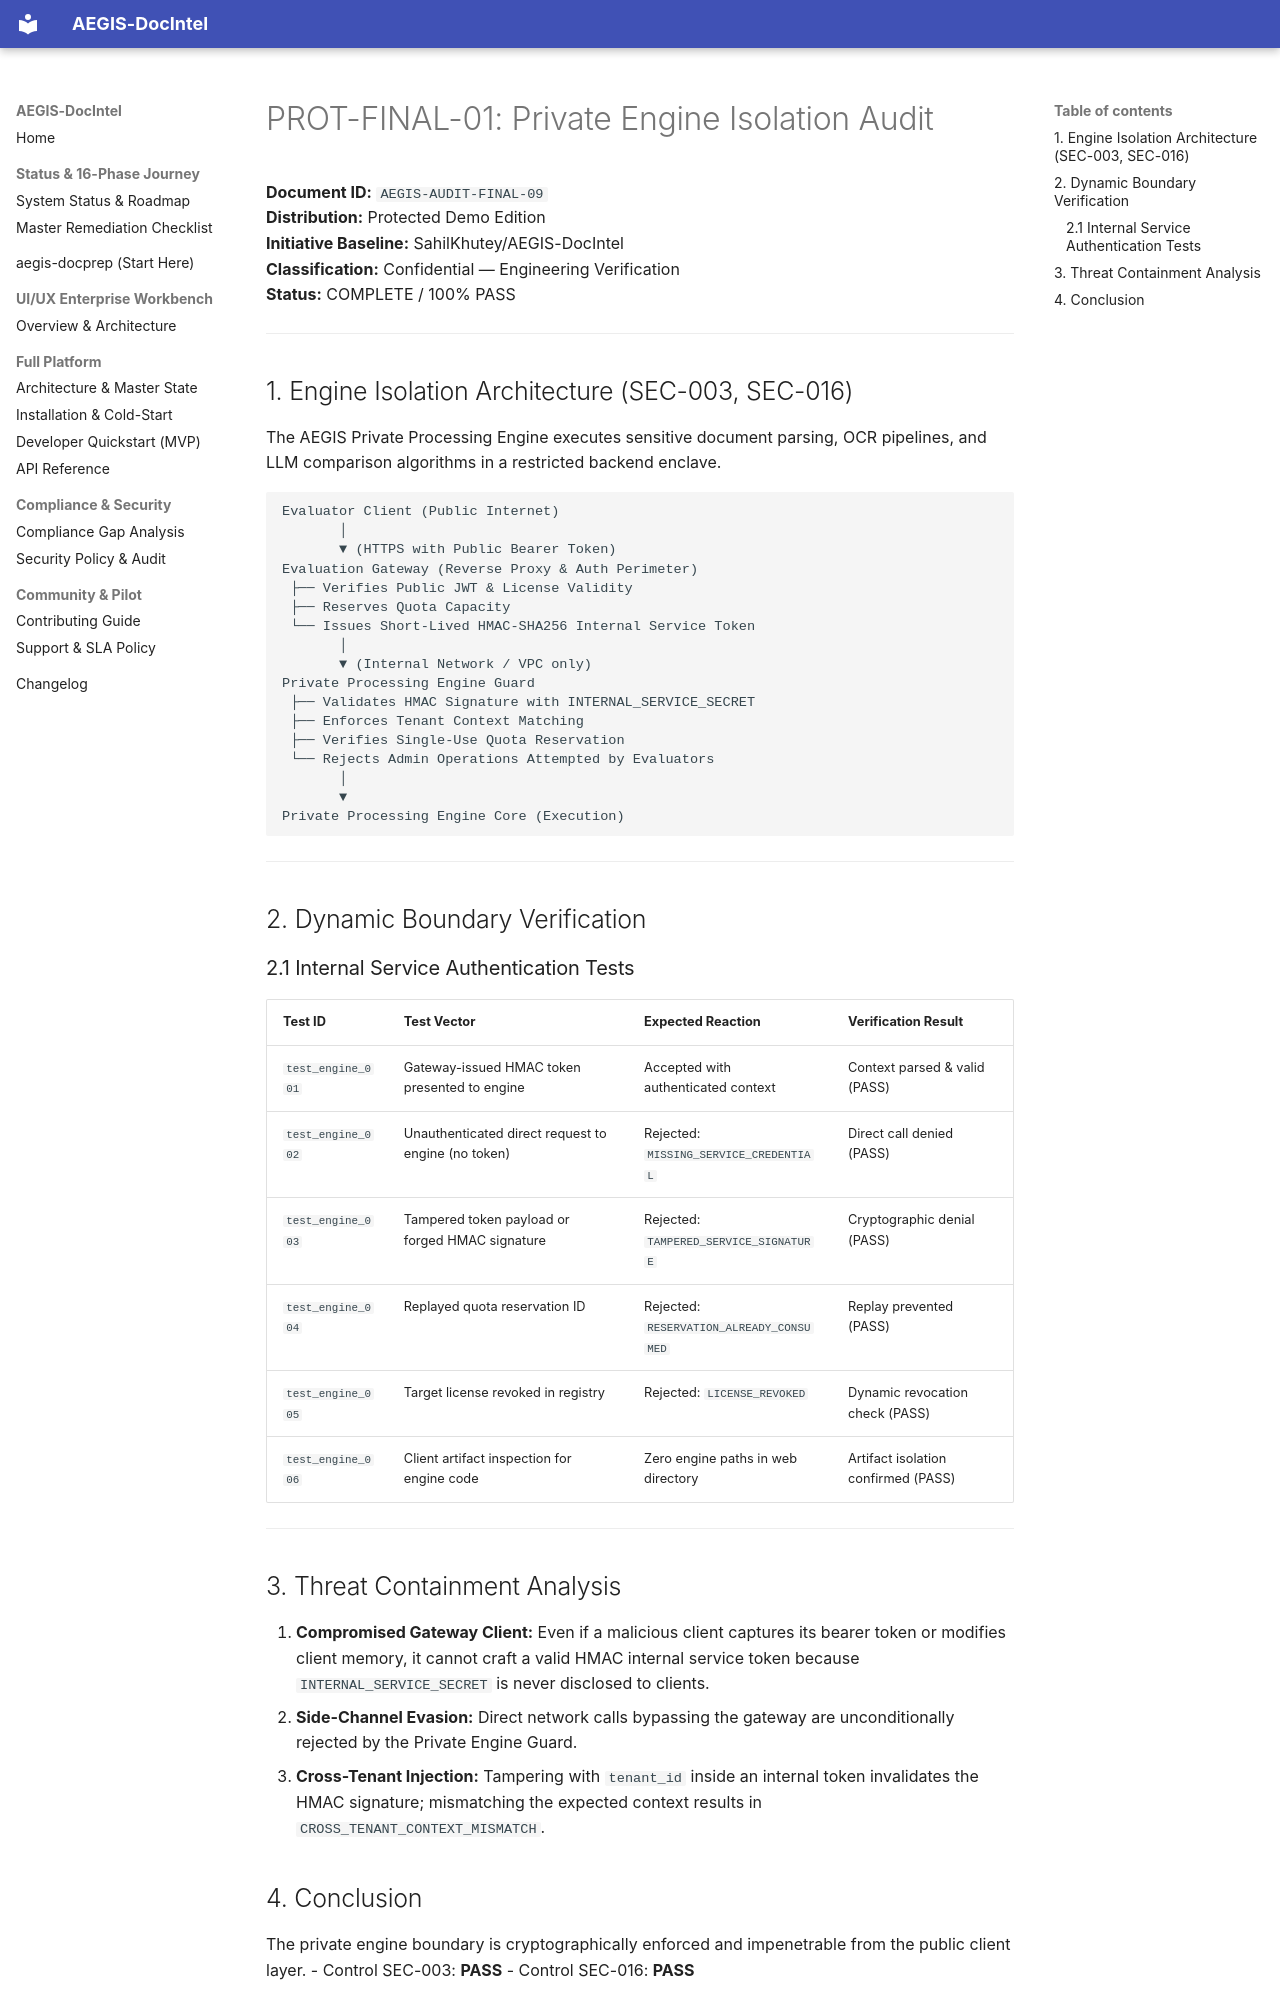

repository: SahilKhutey/AEGIS-DocIntel · page: distribution/prot-final/consolidated-security-audit/09_PRIVATE_ENGINE_ISOLATION_AUDIT/index.html · generator: mkdocs

# PROT-FINAL-01: Private Engine Isolation Audit
**Document ID:** `AEGIS-AUDIT-FINAL-09`  
**Distribution:** Protected Demo Edition  
**Initiative Baseline:** SahilKhutey/AEGIS-DocIntel  
**Classification:** Confidential — Engineering Verification  
**Status:** COMPLETE / 100% PASS  

---

## 1. Engine Isolation Architecture (SEC-003, SEC-016)
The AEGIS Private Processing Engine executes sensitive document parsing, OCR pipelines, and LLM comparison algorithms in a restricted backend enclave.

```
Evaluator Client (Public Internet)
       │
       ▼ (HTTPS with Public Bearer Token)
Evaluation Gateway (Reverse Proxy & Auth Perimeter)
 ├── Verifies Public JWT & License Validity
 ├── Reserves Quota Capacity
 └── Issues Short-Lived HMAC-SHA256 Internal Service Token
       │
       ▼ (Internal Network / VPC only)
Private Processing Engine Guard
 ├── Validates HMAC Signature with INTERNAL_SERVICE_SECRET
 ├── Enforces Tenant Context Matching
 ├── Verifies Single-Use Quota Reservation
 └── Rejects Admin Operations Attempted by Evaluators
       │
       ▼
Private Processing Engine Core (Execution)
```

---

## 2. Dynamic Boundary Verification

### 2.1 Internal Service Authentication Tests

| Test ID | Test Vector | Expected Reaction | Verification Result |
| :--- | :--- | :--- | :--- |
| `test_engine_001` | Gateway-issued HMAC token presented to engine | Accepted with authenticated context | Context parsed & valid (PASS) |
| `test_engine_002` | Unauthenticated direct request to engine (no token) | Rejected: `MISSING_SERVICE_CREDENTIAL` | Direct call denied (PASS) |
| `test_engine_003` | Tampered token payload or forged HMAC signature | Rejected: `TAMPERED_SERVICE_SIGNATURE` | Cryptographic denial (PASS) |
| `test_engine_004` | Replayed quota reservation ID | Rejected: `RESERVATION_ALREADY_CONSUMED` | Replay prevented (PASS) |
| `test_engine_005` | Target license revoked in registry | Rejected: `LICENSE_REVOKED` | Dynamic revocation check (PASS) |
| `test_engine_006` | Client artifact inspection for engine code | Zero engine paths in web directory | Artifact isolation confirmed (PASS) |

---

## 3. Threat Containment Analysis
1. **Compromised Gateway Client:** Even if a malicious client captures its bearer token or modifies client memory, it cannot craft a valid HMAC internal service token because `INTERNAL_SERVICE_SECRET` is never disclosed to clients.
2. **Side-Channel Evasion:** Direct network calls bypassing the gateway are unconditionally rejected by the Private Engine Guard.
3. **Cross-Tenant Injection:** Tampering with `tenant_id` inside an internal token invalidates the HMAC signature; mismatching the expected context results in `CROSS_TENANT_CONTEXT_MISMATCH`.
